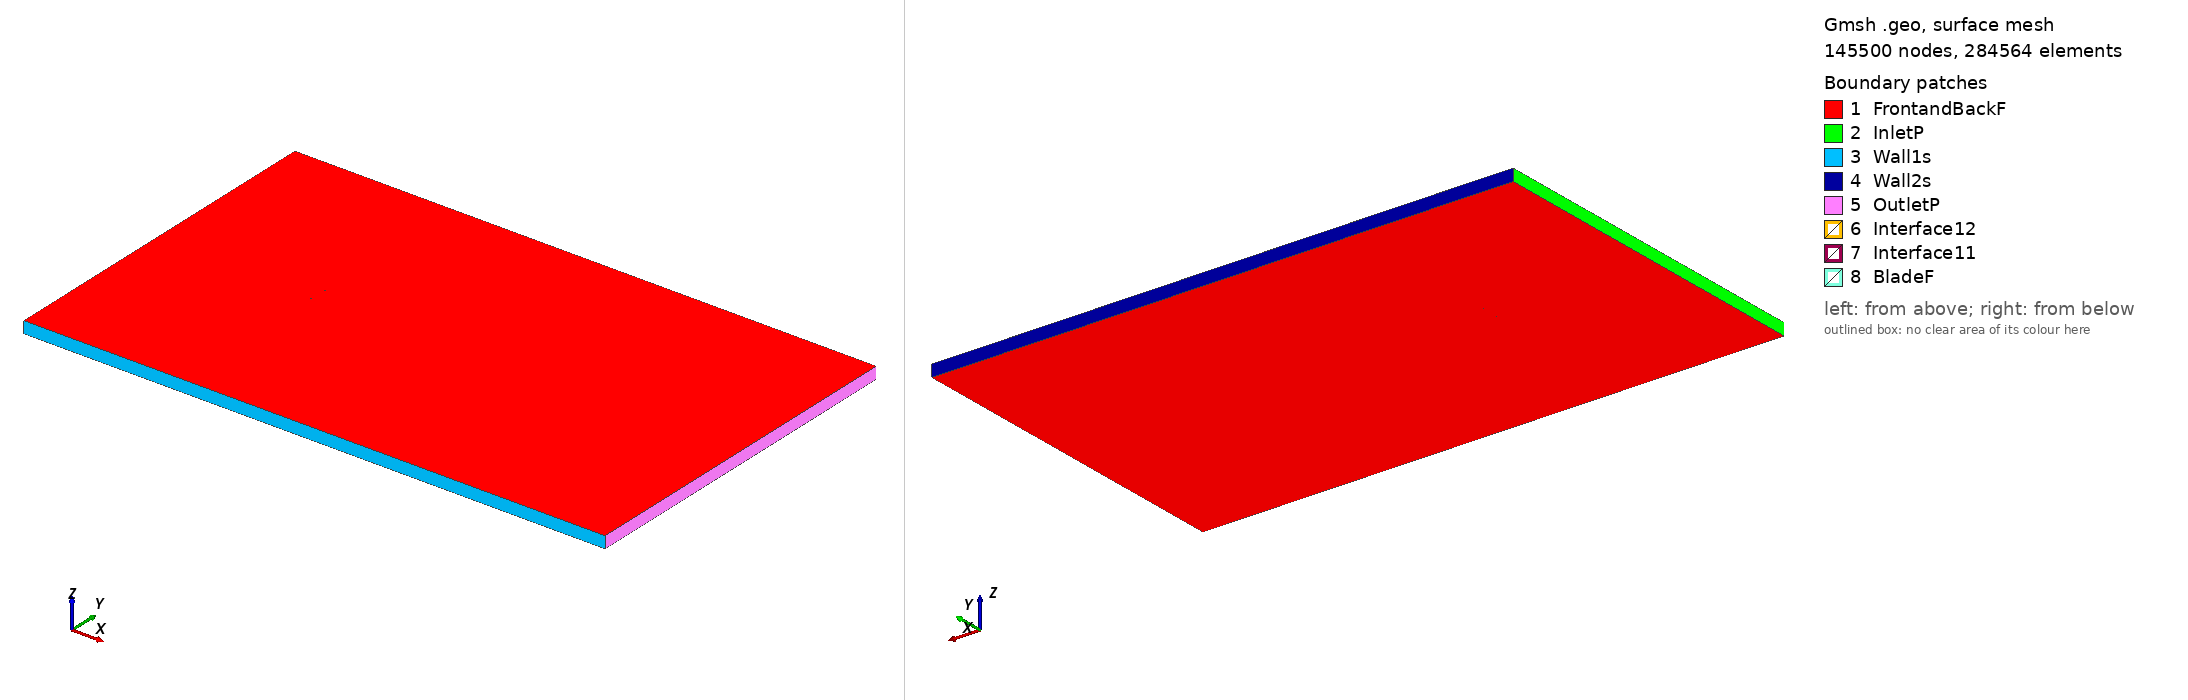

Gmsh geometry script, surface-meshed: 145500 nodes, 284564 surface elements. Boundary patches (legend numbers): 1 FrontandBackF, 2 InletP, 3 Wall1s, 4 Wall2s, 5 OutletP, 6 Interface12, 7 Interface11, 8 BladeF. Left view from above one corner, right view from below the opposite corner. Legend entries are the model's physical surfaces. The drawing asked Gmsh for element sizes between 1% and 20% of the model's largest extent; the script's own settings can give other sizes.

=== mh116_tsr_-1.3606_aoa_1.8431.geo (drawn) ===
SetFactory("OpenCASCADE");

Point(1) = {0.075030, 0.735259, 0, 1.0};
Point(2) = {0.072258, 0.735955, 0, 1.0};
Point(3) = {0.067643, 0.737115, 0, 1.0};
Point(4) = {0.062388, 0.738400, 0, 1.0};
Point(5) = {0.056571, 0.739780, 0, 1.0};
Point(6) = {0.050274, 0.741214, 0, 1.0};
Point(7) = {0.043575, 0.742660, 0, 1.0};
Point(8) = {0.036551, 0.744074, 0, 1.0};
Point(9) = {0.029276, 0.745414, 0, 1.0};
Point(10) = {0.021819, 0.746637, 0, 1.0};
Point(11) = {0.014249, 0.747708, 0, 1.0};
Point(12) = {0.006628, 0.748597, 0, 1.0};
Point(13) = {-0.000982, 0.749281, 0, 1.0};
Point(14) = {-0.008524, 0.749742, 0, 1.0};
Point(15) = {-0.015946, 0.749977, 0, 1.0};
Point(16) = {-0.023189, 0.750000, 0, 1.0};
Point(17) = {-0.030177, 0.749823, 0, 1.0};
Point(18) = {-0.036843, 0.749450, 0, 1.0};
Point(19) = {-0.043124, 0.748891, 0, 1.0};
Point(20) = {-0.048962, 0.748158, 0, 1.0};
Point(21) = {-0.054305, 0.747265, 0, 1.0};
Point(22) = {-0.059104, 0.746232, 0, 1.0};
Point(23) = {-0.063318, 0.745081, 0, 1.0};
Point(24) = {-0.066910, 0.743835, 0, 1.0};
Point(25) = {-0.069858, 0.742523, 0, 1.0};
Point(26) = {-0.072145, 0.741182, 0, 1.0};
Point(27) = {-0.073771, 0.739865, 0, 1.0};
Point(28) = {-0.074674, 0.738747, 0, 1.0};
Point(29) = {-0.074837, 0.738420, 0, 1.0};
Point(30) = {-0.074935, 0.738121, 0, 1.0};
Point(31) = {-0.074961, 0.737942, 0, 1.0};
Point(32) = {-0.074946, 0.737785, 0, 1.0};
Point(33) = {-0.074878, 0.737639, 0, 1.0};
Point(34) = {-0.074759, 0.737489, 0, 1.0};
Point(35) = {-0.074507, 0.737258, 0, 1.0};
Point(36) = {-0.074176, 0.737022, 0, 1.0};
Point(37) = {-0.072393, 0.736202, 0, 1.0};
Point(38) = {-0.069902, 0.735524, 0, 1.0};
Point(39) = {-0.066617, 0.734972, 0, 1.0};
Point(40) = {-0.062545, 0.734556, 0, 1.0};
Point(41) = {-0.057711, 0.734276, 0, 1.0};
Point(42) = {-0.052143, 0.734121, 0, 1.0};
Point(43) = {-0.045890, 0.734075, 0, 1.0};
Point(44) = {-0.039008, 0.734119, 0, 1.0};
Point(45) = {-0.031568, 0.734228, 0, 1.0};
Point(46) = {-0.023651, 0.734376, 0, 1.0};
Point(47) = {-0.015354, 0.734542, 0, 1.0};
Point(48) = {-0.006777, 0.734707, 0, 1.0};
Point(49) = {0.001973, 0.734856, 0, 1.0};
Point(50) = {0.010788, 0.734975, 0, 1.0};
Point(51) = {0.019558, 0.735053, 0, 1.0};
Point(52) = {0.028171, 0.735082, 0, 1.0};
Point(53) = {0.036515, 0.735055, 0, 1.0};
Point(54) = {0.044483, 0.734971, 0, 1.0};
Point(55) = {0.051968, 0.734827, 0, 1.0};
Point(56) = {0.058870, 0.734628, 0, 1.0};
Point(57) = {0.065093, 0.734378, 0, 1.0};
Point(58) = {0.070546, 0.734088, 0, 1.0};
Point(59) = {0.074983, 0.733783, 0, 1.0};
Point(60) = {-0.075030, -0.735259, 0, 1.0};
Point(61) = {-0.072258, -0.735955, 0, 1.0};
Point(62) = {-0.067643, -0.737115, 0, 1.0};
Point(63) = {-0.062388, -0.738400, 0, 1.0};
Point(64) = {-0.056571, -0.739780, 0, 1.0};
Point(65) = {-0.050274, -0.741214, 0, 1.0};
Point(66) = {-0.043575, -0.742660, 0, 1.0};
Point(67) = {-0.036551, -0.744074, 0, 1.0};
Point(68) = {-0.029276, -0.745414, 0, 1.0};
Point(69) = {-0.021819, -0.746637, 0, 1.0};
Point(70) = {-0.014249, -0.747708, 0, 1.0};
Point(71) = {-0.006628, -0.748597, 0, 1.0};
Point(72) = {0.000982, -0.749281, 0, 1.0};
Point(73) = {0.008524, -0.749742, 0, 1.0};
Point(74) = {0.015946, -0.749977, 0, 1.0};
Point(75) = {0.023189, -0.750000, 0, 1.0};
Point(76) = {0.030177, -0.749823, 0, 1.0};
Point(77) = {0.036843, -0.749450, 0, 1.0};
Point(78) = {0.043124, -0.748891, 0, 1.0};
Point(79) = {0.048962, -0.748158, 0, 1.0};
Point(80) = {0.054305, -0.747265, 0, 1.0};
Point(81) = {0.059104, -0.746232, 0, 1.0};
Point(82) = {0.063318, -0.745081, 0, 1.0};
Point(83) = {0.066910, -0.743835, 0, 1.0};
Point(84) = {0.069858, -0.742523, 0, 1.0};
Point(85) = {0.072145, -0.741182, 0, 1.0};
Point(86) = {0.073771, -0.739865, 0, 1.0};
Point(87) = {0.074674, -0.738747, 0, 1.0};
Point(88) = {0.074837, -0.738420, 0, 1.0};
Point(89) = {0.074935, -0.738121, 0, 1.0};
Point(90) = {0.074961, -0.737942, 0, 1.0};
Point(91) = {0.074946, -0.737785, 0, 1.0};
Point(92) = {0.074878, -0.737639, 0, 1.0};
Point(93) = {0.074759, -0.737489, 0, 1.0};
Point(94) = {0.074507, -0.737258, 0, 1.0};
Point(95) = {0.074176, -0.737022, 0, 1.0};
Point(96) = {0.072393, -0.736202, 0, 1.0};
Point(97) = {0.069902, -0.735524, 0, 1.0};
Point(98) = {0.066617, -0.734972, 0, 1.0};
Point(99) = {0.062545, -0.734556, 0, 1.0};
Point(100) = {0.057711, -0.734276, 0, 1.0};
Point(101) = {0.052143, -0.734121, 0, 1.0};
Point(102) = {0.045890, -0.734075, 0, 1.0};
Point(103) = {0.039008, -0.734119, 0, 1.0};
Point(104) = {0.031568, -0.734228, 0, 1.0};
Point(105) = {0.023651, -0.734376, 0, 1.0};
Point(106) = {0.015354, -0.734542, 0, 1.0};
Point(107) = {0.006777, -0.734707, 0, 1.0};
Point(108) = {-0.001973, -0.734856, 0, 1.0};
Point(109) = {-0.010788, -0.734975, 0, 1.0};
Point(110) = {-0.019558, -0.735053, 0, 1.0};
Point(111) = {-0.028171, -0.735082, 0, 1.0};
Point(112) = {-0.036515, -0.735055, 0, 1.0};
Point(113) = {-0.044483, -0.734971, 0, 1.0};
Point(114) = {-0.051968, -0.734827, 0, 1.0};
Point(115) = {-0.058870, -0.734628, 0, 1.0};
Point(116) = {-0.065093, -0.734378, 0, 1.0};
Point(117) = {-0.070546, -0.734088, 0, 1.0};
Point(118) = {-0.074983, -0.733783, 0, 1.0};

// Lines: first blade (splines 1-4)
Spline(1) = {1:17};
Spline(2) = {17:44};
Spline(3) = {44:59};
Spline(4) = {59,1};

// Lines: second blade (splines 5-8)
Spline(5) = {60:76};
Spline(6) = {76:103};
Spline(7) = {103:118};
Spline(8) = {118,60};

// Outer domain (points 20001-4 and lines)
Point(119) = {-13.50000000, -15.00000000, 0, 1.0};
Point(120) = {-13.50000000, 15.00000000, 0, 1.0};
Point(121) = {36.00000000, 15.00000000, 0, 1.0};
Point(122) = {36.00000000, -15.00000000, 0, 1.0};
Line(11) = {119, 120};
Line(12) = {120, 121};
Line(13) = {121, 122};
Line(14) = {119, 122};

// Interface (between moving and stationary domain) (circles)
Circle(9) = {0, 0, 0, 0.80000000, 0, 2*Pi};
Circle(10) = {0, 0, 0, 0.80000000, 0, 2*Pi};

// Loops collect Lines/Splines/etc (blade1, blade2, domain, first circle)
Line Loop(1) = {1:4};
Line Loop(2) = {5:8};
Line Loop(3) = {11,12,13,-14};
Line Loop(4) = {9};

// BooleanDifference cuts out the circle/interface from the domain
Plane Surface(1) = {3};
Plane Surface(2) = {4};
BooleanDifference{ Surface{1}; Delete;}{ Surface{2}; Delete;}

// This one cuts out the blades from the inner circle/interface
Line Loop(6) = {10};
Plane Surface(5) = {6};
Plane Surface(6) = {1};
Plane Surface(7) = {2};
BooleanDifference{ Surface{5}; Delete;}{ Surface{6,7}; Delete;}

// extrude to 3rd dimension
Extrude {0, 0, 1} {Surface{1}; Surface{5}; Layers{1}; Recombine;}

// Physical Surfaces are the named boundaries (patches)
Physical Surface("Interface11") = {12};
Physical Surface("Interface12") = {10};

// sides of domain
Physical Surface("InletP") = {6};
Physical Surface("OutletP") = {9};

// top and bottom of domain
Physical Surface("Wall1s") = {7};
Physical Surface("Wall2s") = {8};

// Check FrontandBackF by ensuring there is nothing in the 3rd dimension
Physical Surface("FrontandBackF") = {1,11,5,21};
Physical Surface("BladeF") = {13:20};
Physical Volume("Turbine") = {2};
Physical Volume("Farfield") = {1};

// settings for airfoil boundary layer
Field[1] = BoundaryLayer;
Field[1].EdgesList = {1:8};
Field[1].hwall_n = 1e-3;
Field[1].thickness = 1.5e-2;
Field[1].ratio = 1.05;
Field[1].Quads = 1;
BoundaryLayer Field = 1;

// control points for mesh (blade and interface)
// floor((arc length / 1.5mm)/ 6) -> Transfinite Line
Transfinite Line {1,2,3,5,6,7} = 33 Using Progression 1;
Transfinite Line {4,8} = 2 Using Progression 1;
Transfinite Line {9, 15} = 800 Using Progression 1;

// For more information on gmsh syntax, visit http://gmsh.info/doc/texinfo/gmsh.html
